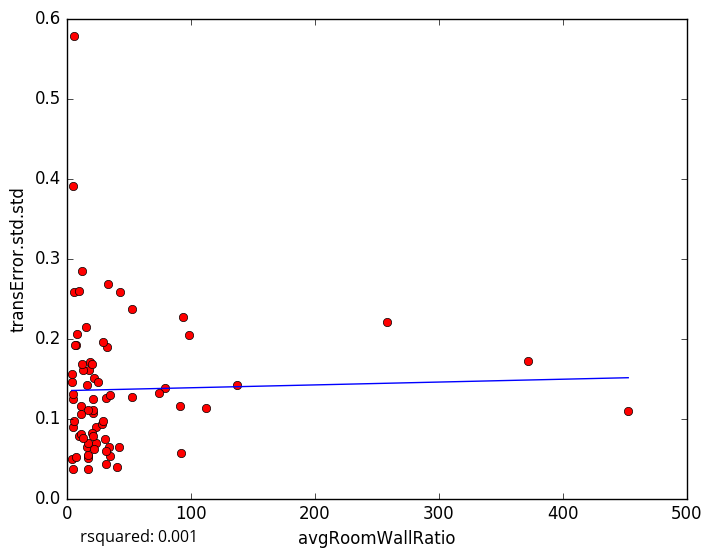

Data behind this chart, as committed beside it:
avgRoomWallRatio, transError.std.std
94.02, 0.2269
23.1, 0.08883
17.22, 0.05366
34.92, 0.05318
40.14, 0.03889
4.16, 0.1561
98.27, 0.2048
32.06, 0.1895
31.89, 0.043
17.03, 0.05006
17.88, 0.1607
5.319, 0.03644
11.63, 0.1156
16.71, 0.03656
4.19, 0.04916
4.585, 0.08908
28.27, 0.09332
78.86, 0.1381
5.768, 0.2584
9.945, 0.07791
9.402, 0.2595
15.59, 0.2141
13.29, 0.1605
5.367, 0.5785
16.42, 0.1419
5.206, 0.3907
3.896, 0.1458
28.75, 0.1961
17.02, 0.054
16.57, 0.06397
41.71, 0.06424
42.73, 0.2587
74.58, 0.1319
31.92, 0.1261
5.207, 0.1247
7.424, 0.1921
7.633, 0.05174
21.7, 0.1504
137.6, 0.1414
20.65, 0.08192
12.58, 0.2843
32.85, 0.2687
23.83, 0.0698
21.43, 0.07773
257.9, 0.221
18.44, 0.1702
21.17, 0.1069
52.12, 0.2375
21.16, 0.1102
372.1, 0.172
21.63, 0.06215
17.18, 0.1106
52.68, 0.1269
452.7, 0.1098
11.06, 0.08098
20.86, 0.1239
29.1, 0.09664
33.9, 0.06445
17, 0.06921
13.03, 0.07585
... 18 more rows
